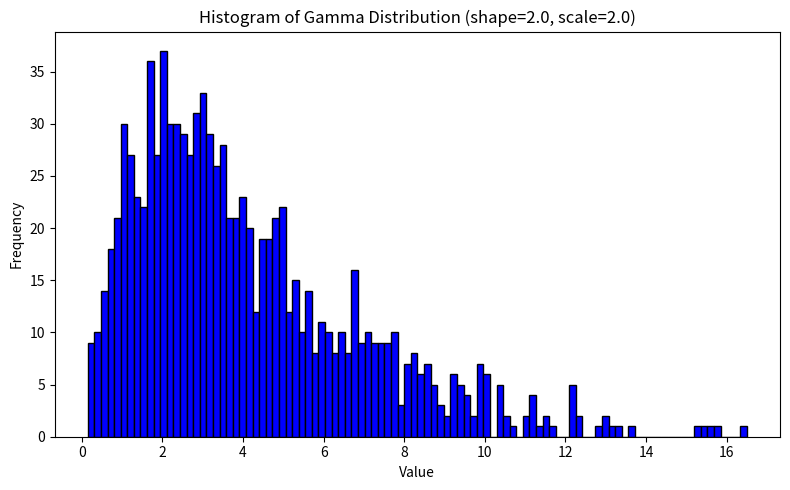

Generate this figure with matplotlib:
import numpy as np
import matplotlib.pyplot as plt


shape = 2.0  
scale = 2.0 
data = np.random.gamma(shape, scale, 1000)

plt.figure(figsize=(8, 5))
plt.hist(data, bins=100, color='blue', edgecolor='black')

plt.title("Histogram of Gamma Distribution (shape=2.0, scale=2.0)")
plt.xlabel("Value")
plt.ylabel("Frequency")
plt.tight_layout()
plt.savefig("gamma_histogram.pdf")
plt.show()
